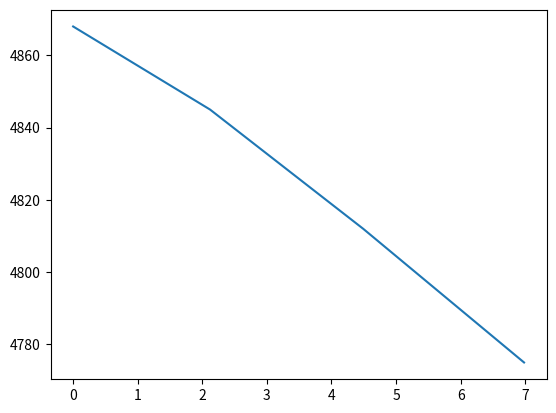

Python code for this plot:
import matplotlib.pyplot as plt
import numpy

width = 50
length = 100
depth = .75

uk = .3

xarr = [0, 0.01, 0.02, 0.03]
xarr = [i*5280 for i in xarr]
print(xarr)
altarr = [4868, 4845, 4812, 4775]

# plt.plot(xarr, altarr)

def computeSlope(dx, dy):
    print("dx: " + str(dx) + "  dy: " + str(dy))
    tan = dy/dx
    print(tan)
    slope = (numpy.arctan(tan))
    return (slope * -1)

slopearr = [computeSlope(xarr[i] - xarr[i + 1], altarr[i] - altarr[i + 1]) for i in range(0, 3)]
print(slopearr)

lenarr = [0, 0, 0]
for i in range(0, 3):
    lenarr[i] = numpy.sqrt((xarr[i] - xarr[i+1])**2 + (altarr[i] - altarr[i+1])**2 )
print(lenarr)

m = width*depth*length*450
Fg = m*9.8

times = [0]

for i in range(0,len(slopearr)):
    F1 = Fg * numpy.cos(slopearr[i])
    Fn = Fg * numpy.sin(slopearr[i])
    Ffk = uk * Fn
    Fnet = F1 - Ffk
    a = Fnet/m
    len = lenarr[i] * 0.3048
    dt = numpy.sqrt(len*2/a)
    times.append(times[i] + dt)
    vf = a*dt
    print("dt: " + str(dt) + " vf: " +str(vf))

plt.plot(times, altarr)
plt.show()